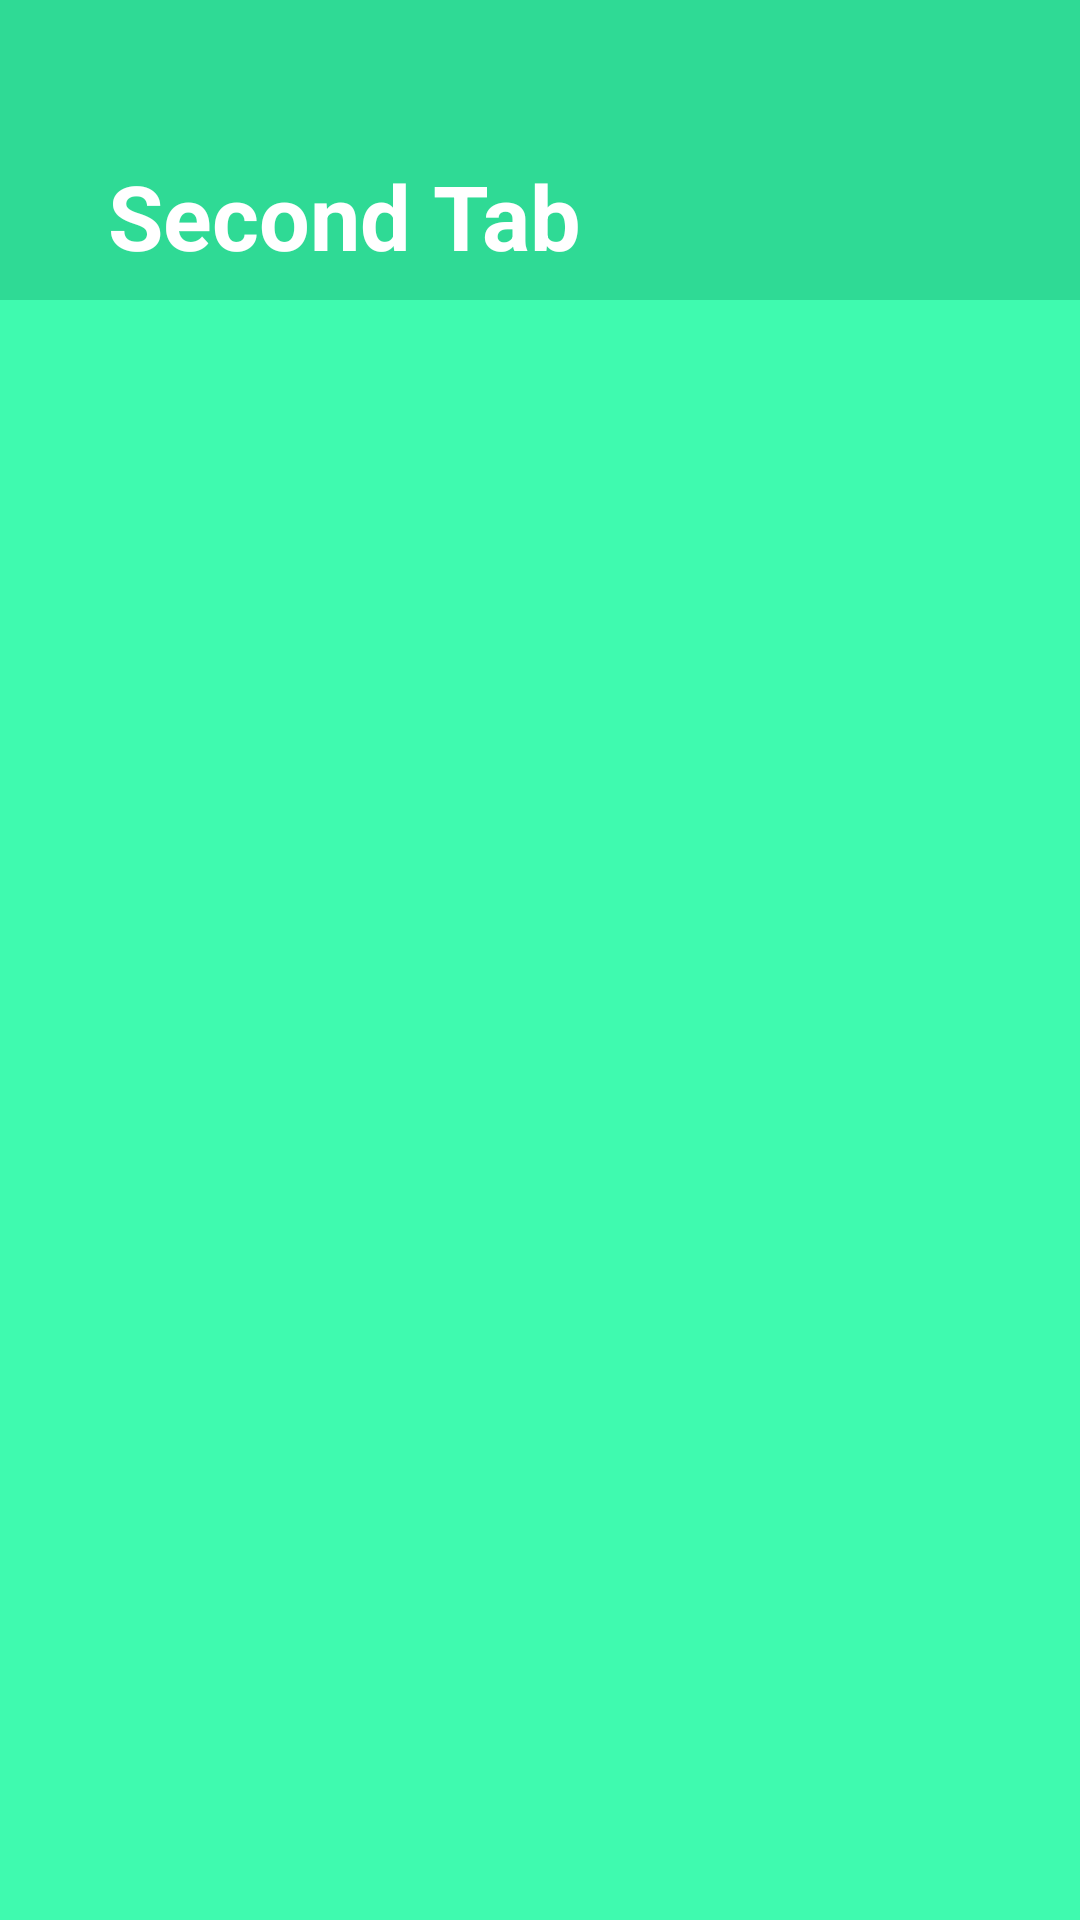

Here is an Android app screen rendered from its layout file. Give the layout XML and the strings, colors and styles it references.
<!-- AndroidManifest.xml: application theme Theme.Unifynd -->
<!-- res/layout/fragment_second.xml -->
<?xml version="1.0" encoding="utf-8"?>
<RelativeLayout xmlns:android="http://schemas.android.com/apk/res/android"
    android:layout_width="match_parent"
    android:background="@color/seagreen"
    android:layout_height="match_parent">

    <androidx.appcompat.widget.Toolbar
        android:id="@+id/toolbar"
        android:layout_width="match_parent"
        android:layout_height="100dp"
        android:background="@color/seagreenlight"
        android:minHeight="?attr/actionBarSize"
        android:theme="?attr/actionBarTheme">

        <RelativeLayout
            android:layout_width="match_parent"
            android:layout_height="match_parent">

            <TextView
                android:id="@+id/toolbar_ttile_tv"
                android:layout_width="wrap_content"
                android:layout_height="wrap_content"
                android:layout_alignParentBottom="true"
                android:layout_marginStart="20dp"
                android:layout_marginBottom="8dp"
                android:text="Second Tab"
                android:textColor="@color/white"
                android:textSize="30sp"
                android:textStyle="bold" />

        </RelativeLayout>

    </androidx.appcompat.widget.Toolbar>

    <androidx.recyclerview.widget.RecyclerView
        android:id="@+id/genre_rv"
        android:layout_width="match_parent"
        android:layout_height="wrap_content"
        android:layout_below="@+id/toolbar"
        android:layout_marginStart="35dp"
        android:layout_marginTop="10dp"
        android:orientation="horizontal" />


    <androidx.recyclerview.widget.RecyclerView
        android:id="@+id/quotes_rv"
        android:layout_width="match_parent"
        android:layout_height="600dp"
        android:layout_below="@+id/genre_rv"
        android:layout_marginStart="16dp"
        android:layout_marginTop="10dp"
        android:layout_marginEnd="16dp"
        android:orientation="vertical" />

</RelativeLayout>
<!-- resources referenced by this layout -->
<resources>
  <color name="seagreen">#3FFAAF</color>
  <color name="seagreenlight">#2FDA95</color>
  <color name="white">#FFFFFFFF</color>
  <style name="Theme.Unifynd" parent="Theme.AppCompat.Light.NoActionBar">
          
          <item name="colorPrimary">@color/purple_500</item>
          <item name="colorPrimaryVariant">@color/yellow</item>
          <item name="colorOnPrimary">@color/white</item>
          
          <item name="colorSecondary">@color/teal_200</item>
          <item name="colorSecondaryVariant">@color/teal_700</item>
          <item name="colorOnSecondary">@color/black</item>
          
          <item name="android:statusBarColor" tools:targetApi="l">?attr/colorPrimaryVariant</item>
          
      </style>
  <color name="purple_500">#FF6200EE</color>
  <color name="yellow">#EEFA3F</color>
  <color name="teal_200">#FF03DAC5</color>
  <color name="teal_700">#FF018786</color>
  <color name="black">#FF000000</color>
</resources>
